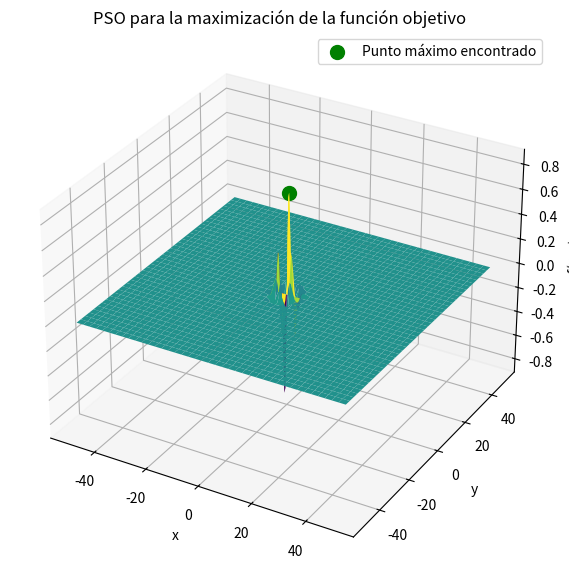

Generate this figure with matplotlib:
# ..................................................................................
# algoritmo PSO que minimiza la funcion unimodal f(x, y) = e^(-0.1 * (x**2 + y**2)) * cos(x) * sin(x)
# ..................................................................................

import numpy as np
import matplotlib.pylab as plt
from mpl_toolkits.mplot3d import Axes3D

# funcion objetivo hiperboloide eliptico
def funcion_objetivo(x, y):
    return np.exp(-0.1 * (x**2 + y**2)) * np.cos(x) * np.sin(y)

# parametros
num_particulas = 10  # numero de particulas
dim = 2  # dimensiones, solo una
cantidad_iteraciones = 15  # maximo numero de iteraciones
c1 = 2.0  # componente cognitivo
c2 = 2.0  # componente social
w = 0.5  # factor de inercia
limite_inf = -50  # limite inferior de busqueda
limite_sup = 50  # limite superior de busqueda

# inicializacion
particulas = np.random.uniform(limite_inf, limite_sup, (num_particulas, dim))  # posiciones iniciales de las particulas

velocidades = np.zeros((num_particulas, dim))  # inicializacion de la matriz de velocidades en cero

# inicializacion de pbest y gbest
pbest = particulas.copy()  # mejores posiciones personales iniciales

fitness_pbest = np.empty(num_particulas)  # mejores fitness personales iniciales
for i in range(num_particulas):
    fitness_pbest[i] = funcion_objetivo(particulas[i][0], particulas[i][1])

gbest = pbest[np.argmax(fitness_pbest)]  # mejor posicion global inicial
fitness_gbest = np.max(fitness_pbest)  # fitness global inicial

gbest_list = []    # lista de los gbest en cada iteración
iteracion_list = []

# busqueda
for iteracion in range(cantidad_iteraciones):
    for i in range(num_particulas):  # iteracion sobre cada partícula
        r1, r2 = np.random.rand(), np.random.rand()  # generacion dos numeros aleatorios

        # actualizacion de la velocidad de la particula en cada dimension
        for d in range(dim):
            velocidades[i][d] = (w * velocidades[i][d] + c1 * r1 * (pbest[i][d] - particulas[i][d]) + c2 * r2 * (gbest[d] - particulas[i][d]))

        for d in range(dim):
            particulas[i][d] = particulas[i][d] + velocidades[i][d]  # actualizacion de la posicion de la particula en cada dimension

            # mantenimiento de las partículas dentro de los limites
            particulas[i][d] = np.clip(particulas[i][d], limite_inf, limite_sup)

        fitness = funcion_objetivo(particulas[i][0], particulas[i][1])  # Evaluacion de la funcion objetivo para la nueva posicion

        # actualizacion el mejor personal
        if fitness > fitness_pbest[i]:
            fitness_pbest[i] = fitness  # actualizacion del mejor fitness personal
            pbest[i] = particulas[i].copy()  # actualizacion de la mejor posicion personal

            # actualizacion del mejor global
            if fitness > fitness_gbest:
                fitness_gbest = fitness  # actualizacion del mejor fitness global
                gbest = particulas[i].copy()  # actualizacion de la mejor posicion global
                print(gbest)

    # imprimir el mejor global en cada iteracion
    print(f"Iteración {iteracion + 1}: Mejor posición global {gbest}, Valor {fitness_gbest}")

    # Se agrega a la lista el mejor gbest
    gbest_list.append(gbest.copy())
    iteracion_list.append(iteracion+1)

# resultado
print('------------------------------------------------------------------------------------------------')
print('a)')
solucion_optima = gbest  # mejor posicion global final
valor_optimo = fitness_gbest  # mejor fitness global final

print("\nSolucion optima (x, y):", solucion_optima)
print("Valor optimo:", valor_optimo)


# Grafico 
# Crear la cuadrícula de puntos en el intervalo [limite_inf, limite_sup]
x = np.linspace(limite_inf, limite_sup, 201)
y = np.linspace(limite_inf, limite_sup, 201)
X, Y = np.meshgrid(x, y)

# Calcular Z en cada punto de la cuadrícula
Z = funcion_objetivo(X, Y)

# Crear la figura en 3D
fig = plt.figure(figsize=(10, 7))
ax = fig.add_subplot(111, projection='3d')  # Crear un eje 3D

# Graficar la superficie
ax.plot_surface(X, Y, Z, cmap='viridis', edgecolor='none')

# Graficar el punto del máximo encontrado (punto verde)
ax.scatter(solucion_optima[0], solucion_optima[1], valor_optimo, c='green', s=100, label='Punto máximo encontrado')

# Configurar etiquetas y título
ax.set_xlabel('x')
ax.set_ylabel('y')
ax.set_zlabel('f(x, y)')
ax.set_title('PSO para la maximización de la función objetivo')
ax.legend()

plt.show()

'''
# c - Gráfica de la función objetivo y su máximo

x = np.linspace(limite_inf, limite_sup, 201)
y = np.linspace(limite_inf, limite_sup, 201)
X, Y = np.meshgrid(x,y)

Z = funcion_objetivo(X, Y) #np.exp(-0.1 * (x**2 + y**2)) * np.cos(x) * np.sin(x)

fig = plt.figure(1,figsize = (10,5))
ax = fig.add_subplot(111, projection = '3d')

ax.plot_surface(X, Y, Z)#, cmap='viridis', edgecolor='none')
ax.scatter(solucion_optima[0], solucion_optima[1], valor_optimo, c='green', s=100, label='Punto máximo encontrado')
ax.set_xlabel('x')
ax.set_ylabel('y')
ax.set_zlabel('f(x,y)')
ax.set_title('PSO para la maximización de la función objetivo')
ax.legend()#['X e^(-0.1 * (x**2 + y**2)) * cos(x) * sin(x)'])
ax.grid()
plt.show()
'''

# d - Gráfica de la línea que muestra gbest
'''
plt.figure(2,figsize = (10,5))
plt.plot(iteracion_list, gbest_list,'r')
plt.xlabel('Cantidad de iteraciones')
plt.ylabel('gbest')
plt.title('Gráfico de gbest VS iteraciones')
plt.legend(['gbest'])
plt.grid()
plt.axis('tight')
plt.xlim(1,30)
plt.show()

print(gbest_list)
'''